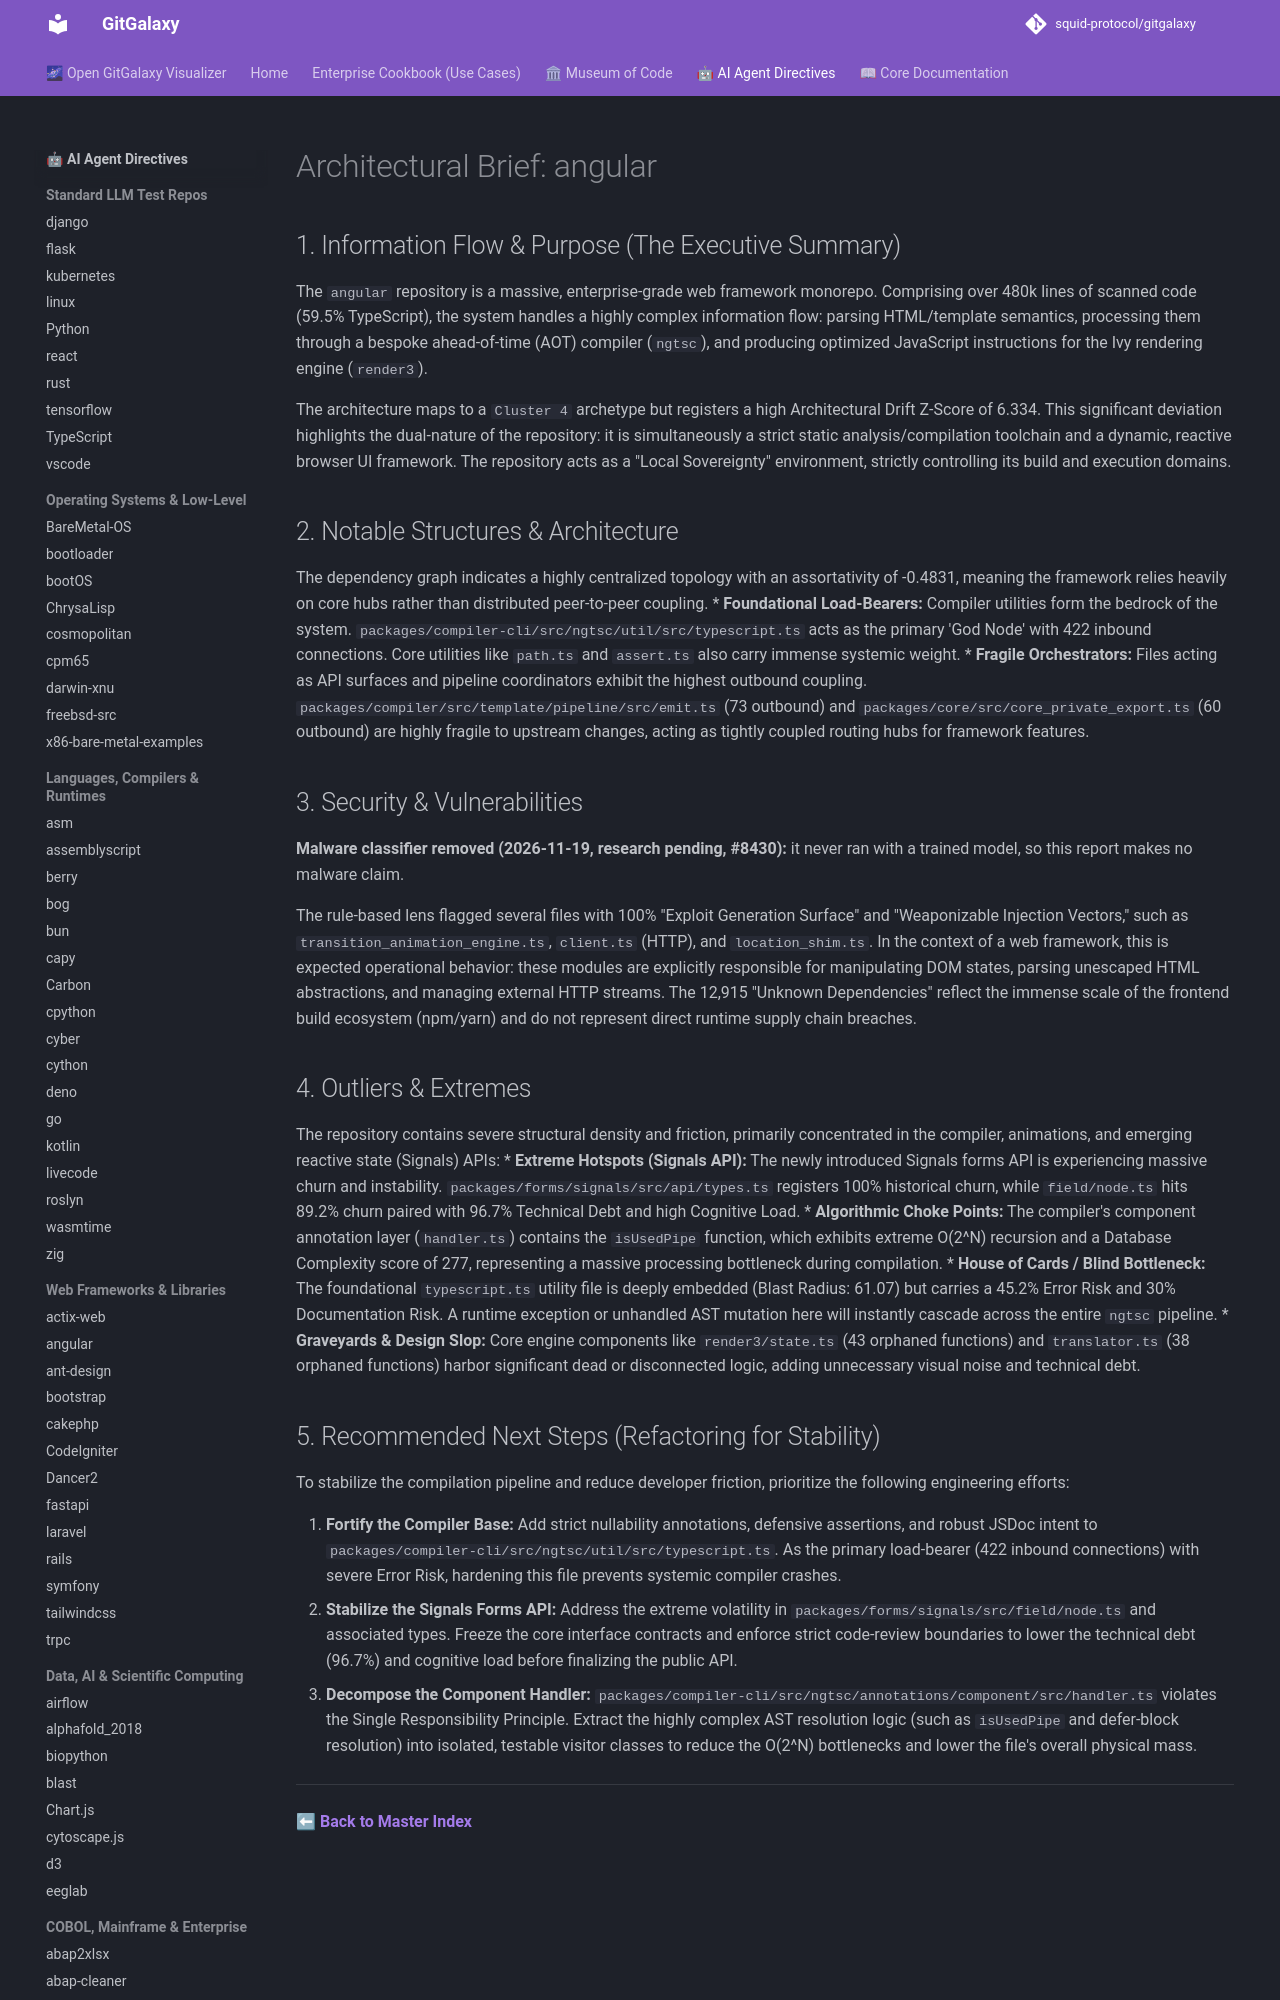

repository: squid-protocol/gitgalaxy · page: LLM-reports/angular_llm_report/index.html · generator: mkdocs

---
description: "The `angular` repository is a massive, enterprise-grade web framework monorepo. Comprising over 480k lines of scanned code (59.5% TypeScript), the..."
---
# Architectural Brief: angular

## 1. Information Flow & Purpose (The Executive Summary)
The `angular` repository is a massive, enterprise-grade web framework monorepo. Comprising over 480k lines of scanned code (59.5% TypeScript), the system handles a highly complex information flow: parsing HTML/template semantics, processing them through a bespoke ahead-of-time (AOT) compiler (`ngtsc`), and producing optimized JavaScript instructions for the Ivy rendering engine (`render3`).

The architecture maps to a `Cluster 4` archetype but registers a high Architectural Drift Z-Score of 6.334. This significant deviation highlights the dual-nature of the repository: it is simultaneously a strict static analysis/compilation toolchain and a dynamic, reactive browser UI framework. The repository acts as a "Local Sovereignty" environment, strictly controlling its build and execution domains.

## 2. Notable Structures & Architecture
The dependency graph indicates a highly centralized topology with an assortativity of -0.4831, meaning the framework relies heavily on core hubs rather than distributed peer-to-peer coupling.
* **Foundational Load-Bearers:** Compiler utilities form the bedrock of the system. `packages/compiler-cli/src/ngtsc/util/src/typescript.ts` acts as the primary 'God Node' with 422 inbound connections. Core utilities like `path.ts` and `assert.ts` also carry immense systemic weight.
* **Fragile Orchestrators:** Files acting as API surfaces and pipeline coordinators exhibit the highest outbound coupling. `packages/compiler/src/template/pipeline/src/emit.ts` (73 outbound) and `packages/core/src/core_private_export.ts` (60 outbound) are highly fragile to upstream changes, acting as tightly coupled routing hubs for framework features.
